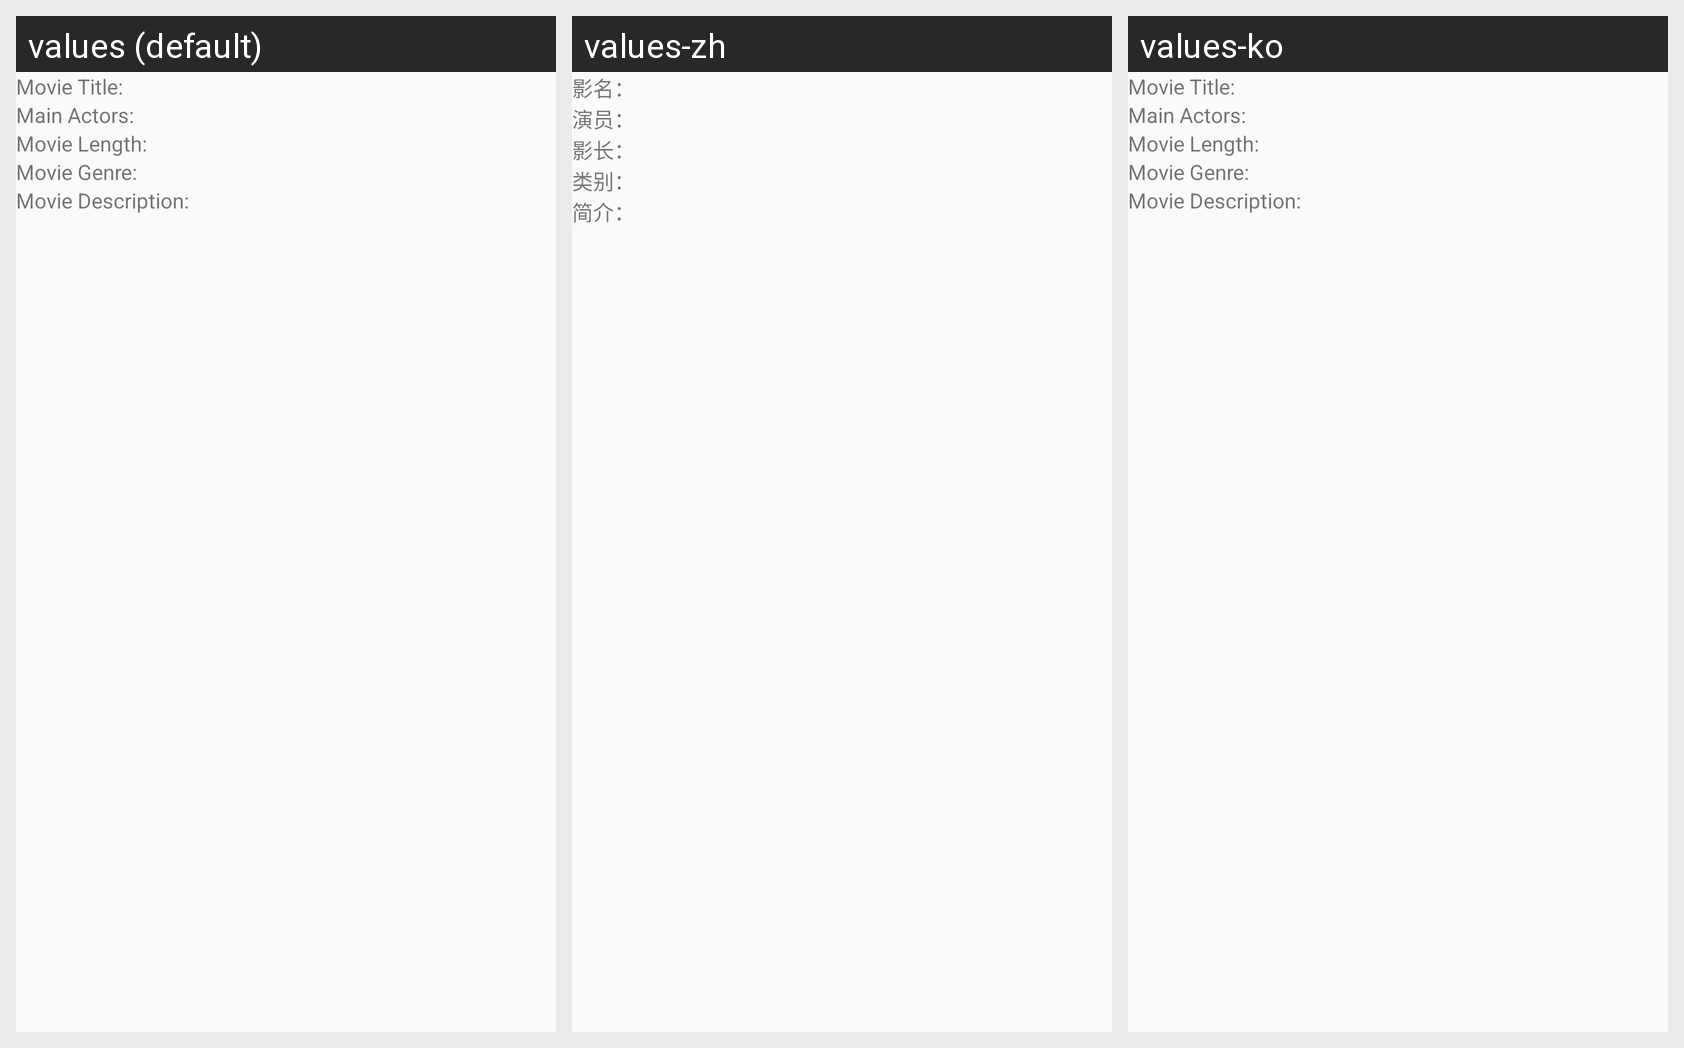

The Android screen above is rendered under several locales of the same app. Produce the string resources it draws, with the default and per-locale values.
Android screen res/layout/movie_layout.xml rendered under 3 locales, left to right: values (default), values-zh, values-ko. Device: Nexus 5 (rendered at 1080×1920; each locale shown at half size, 540×960, under a caption strip naming it); theme Theme.AppCompat.Light.NoActionBar.
Strings drawn on this screen, with the default value and each locale's value (text and hints the layout hard-codes, and strings that could not be matched under every locale, appear in the picture but are not listed):

MovieTitle
  values: Movie Title:
  values-zh: 影名：
  values-ko: Movie Title:  [not translated; the default value is used]

MainActors
  values: Main Actors:
  values-zh: 演员：
  values-ko: Main Actors:  [not translated; the default value is used]

MovieLength
  values: Movie Length:
  values-zh: 影长：
  values-ko: Movie Length:  [not translated; the default value is used]

MovieGenre
  values: Movie Genre:
  values-zh: 类别：
  values-ko: Movie Genre:  [not translated; the default value is used]

MovieDescription
  values: Movie Description:
  values-zh: 简介：
  values-ko: Movie Description:  [not translated; the default value is used]
